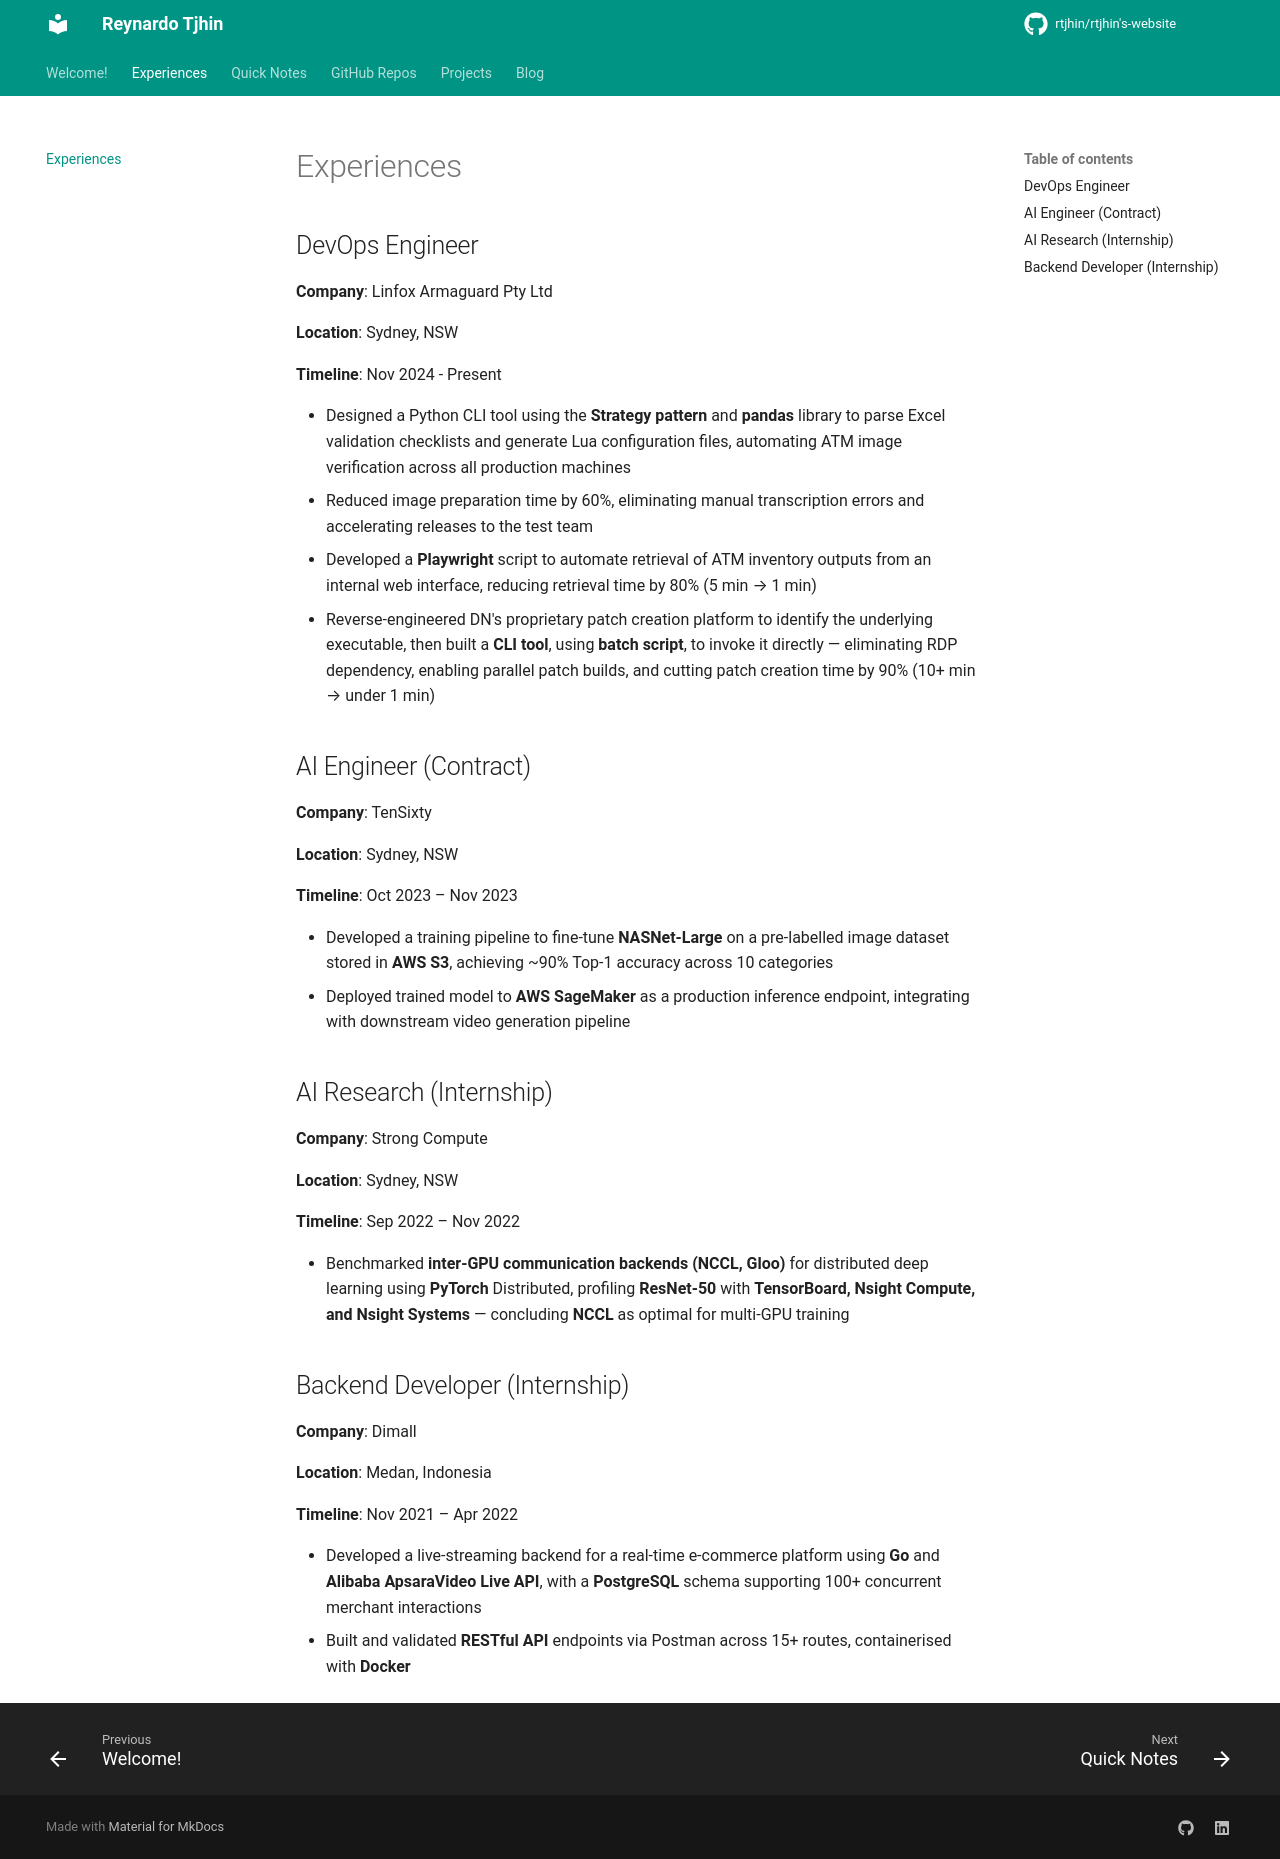

repository: reynardo-tjhin/reynardo-tjhin.github.io · page: experiences/index.html · generator: mkdocs

# Experiences

## DevOps Engineer

**Company**: Linfox Armaguard Pty Ltd

**Location**: Sydney, NSW

**Timeline**: Nov 2024 - Present

- Designed a Python CLI tool using the **Strategy pattern** and **pandas** library to parse Excel validation checklists and generate Lua configuration files, automating ATM image verification across all production machines 
- Reduced image preparation time by 60%, eliminating manual transcription errors and accelerating releases to the test team 
- Developed a **Playwright** script to automate retrieval of ATM inventory outputs from an internal web interface, reducing retrieval time by 80% (5 min → 1 min) 
- Reverse-engineered DN's proprietary patch creation platform to identify the underlying executable, then built a **CLI tool**, using **batch script**, to invoke it directly — eliminating RDP dependency, enabling parallel patch builds, and cutting patch creation time by 90% (10+ min → under 1 min)

## AI Engineer (Contract)

**Company**: TenSixty

**Location**: Sydney, NSW

**Timeline**: Oct 2023 – Nov 2023

- Developed a training pipeline to fine-tune **NASNet-Large** on a pre-labelled image dataset stored in **AWS S3**, achieving ~90% Top-1 accuracy across 10 categories 
- Deployed trained model to **AWS SageMaker** as a production inference endpoint, integrating with downstream video generation pipeline

## AI Research (Internship)

**Company**: Strong Compute

**Location**: Sydney, NSW

**Timeline**: Sep 2022 – Nov 2022

- Benchmarked **inter-GPU communication backends (NCCL, Gloo)** for distributed deep learning using **PyTorch** Distributed, profiling **ResNet-50** with **TensorBoard, Nsight Compute, and Nsight Systems** — concluding **NCCL** as optimal for multi-GPU training

## Backend Developer (Internship)

**Company**: Dimall

**Location**: Medan, Indonesia

**Timeline**: Nov 2021 – Apr 2022

- Developed a live-streaming backend for a real-time e-commerce platform using **Go** and **Alibaba ApsaraVideo Live API**, with a **PostgreSQL** schema supporting 100+ concurrent merchant interactions 
- Built and validated **RESTful API** endpoints via Postman across 15+ routes, containerised with **Docker**
